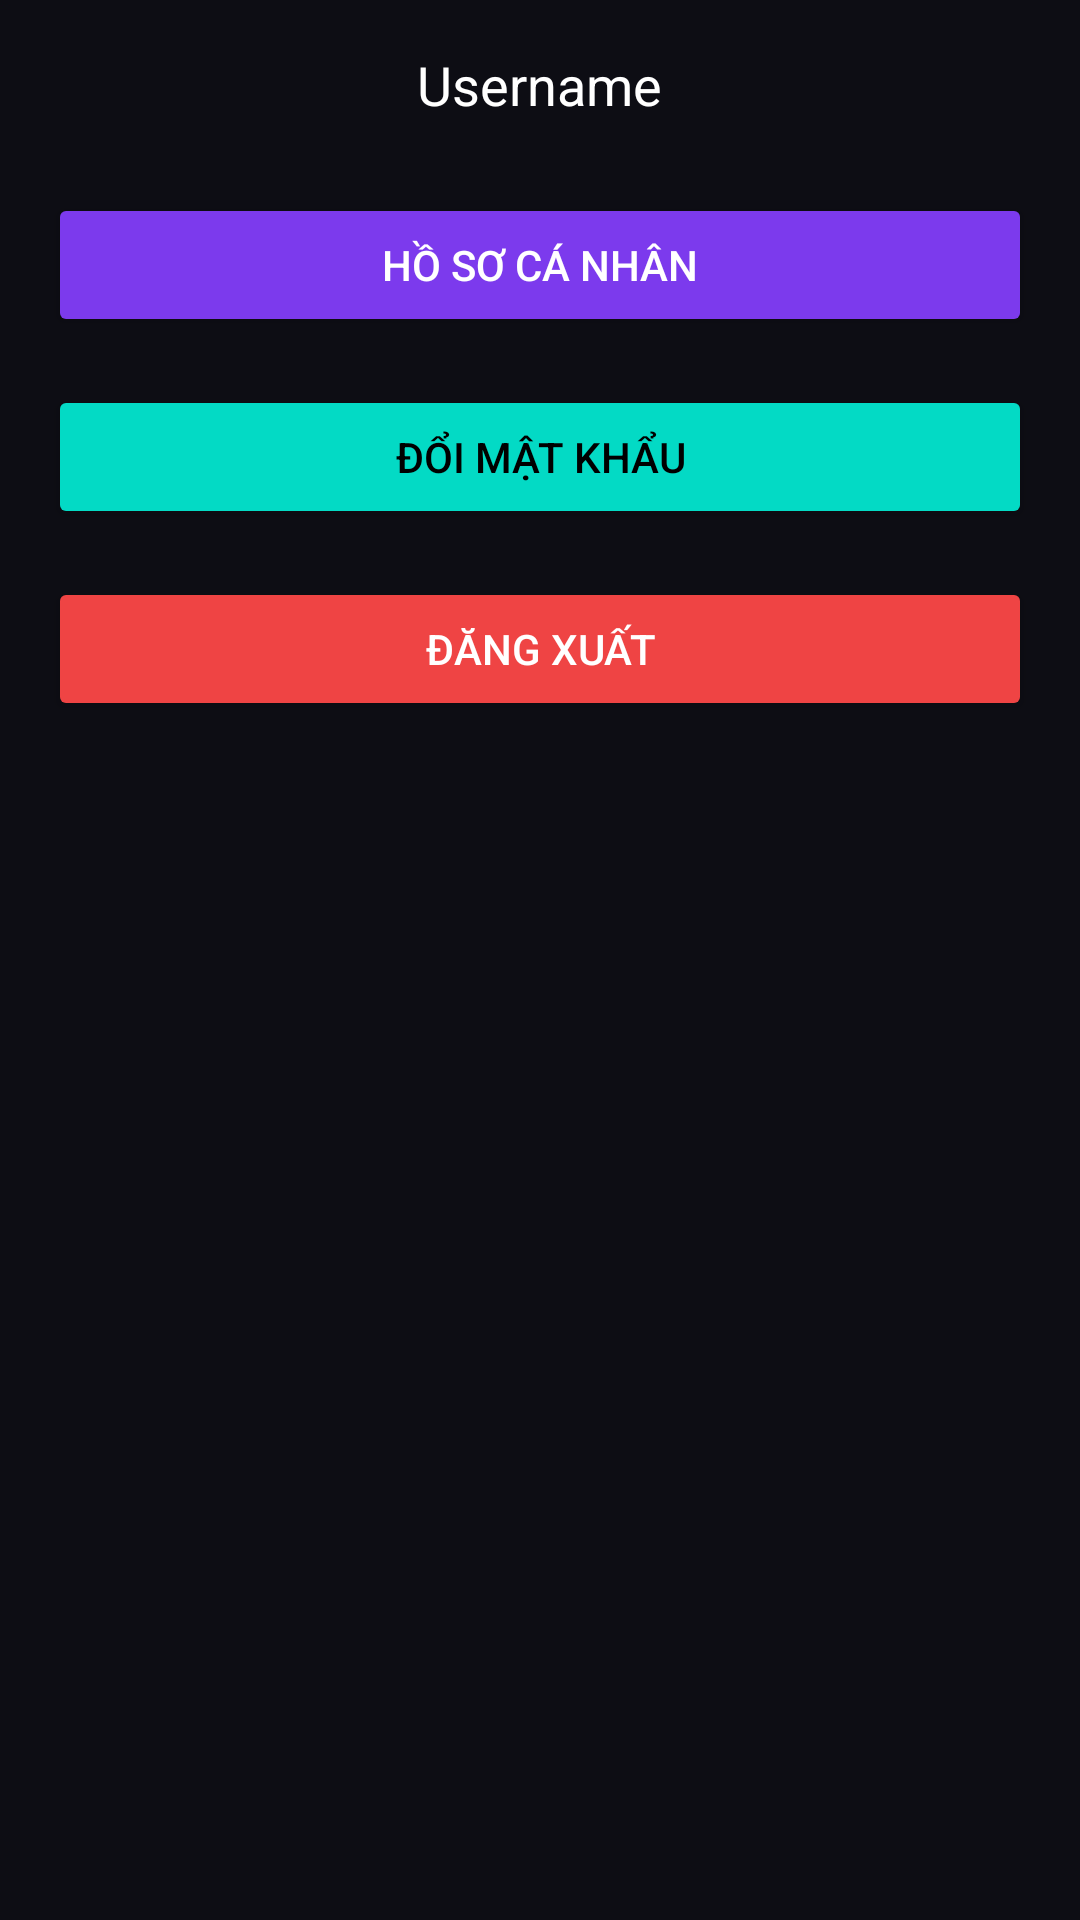

Android layout source for this screen:
<!-- AndroidManifest.xml: application theme Theme.MusicApp -->
<!-- res/layout/fragment_setting.xml -->
<?xml version="1.0" encoding="utf-8"?>
<LinearLayout xmlns:android="http://schemas.android.com/apk/res/android"
    android:layout_width="match_parent"
    android:layout_height="match_parent"
    android:orientation="vertical"
    android:padding="16dp"
    android:gravity="top|center_horizontal"
    android:background="@color/bg_dark">

    <TextView
        android:id="@+id/textViewUsername"
        android:layout_width="wrap_content"
        android:layout_height="wrap_content"
        android:text="Username"
        android:textSize="18sp"
        android:textColor="@color/text_primary"
        android:layout_marginBottom="24dp" />

    <Button
        android:id="@+id/buttonAdmin"
        android:layout_width="match_parent"
        android:layout_height="wrap_content"
        android:text="Quản lý Admin"
        android:padding="12dp"
        android:layout_marginBottom="16dp"
        android:visibility="gone"
        android:backgroundTint="@color/color_primary_purple"
        android:textColor="@color/text_primary" />

    <Button
        android:id="@+id/buttonProfile"
        android:layout_width="match_parent"
        android:layout_height="wrap_content"
        android:text="Hồ sơ cá nhân"
        android:padding="14dp"
        android:layout_marginBottom="16dp"
        android:backgroundTint="@color/color_primary_purple"
        android:textColor="@color/text_primary" />

    <Button
        android:id="@+id/buttonChangePassword"
        android:layout_width="match_parent"
        android:layout_height="wrap_content"
        android:text="Đổi mật khẩu"
        android:padding="14dp"
        android:layout_marginBottom="16dp"
        android:backgroundTint="@color/teal_200"
        android:textColor="@color/black" />

    <Button
        android:id="@+id/buttonLogout"
        android:layout_width="match_parent"
        android:layout_height="wrap_content"
        android:text="Đăng xuất"
        android:padding="14dp"
        android:backgroundTint="#EF4444"
        android:textColor="@color/text_primary" />

</LinearLayout>
<!-- resources referenced by this layout -->
<resources>
  <color name="bg_dark">#0D0D14</color>
  <color name="black">#FF000000</color>
  <color name="color_primary_purple">#7C3AED</color>
  <color name="teal_200">#FF03DAC5</color>
  <color name="text_primary">#FFFFFF</color>
  <style name="Theme.MusicApp" parent="Theme.MaterialComponents.DayNight.DarkActionBar">
          <item name="colorPrimary">@color/purple_500</item>
          <item name="colorPrimaryVariant">@color/purple_700</item>
          <item name="colorOnPrimary">@color/white</item>
          <item name="colorSecondary">@color/teal_200</item>
          <item name="colorSecondaryVariant">@color/teal_700</item>
          <item name="colorOnSecondary">@color/black</item>
          <item name="android:statusBarColor">?attr/colorPrimaryVariant</item>
      </style>
  <color name="purple_500">#FF6200EE</color>
  <color name="purple_700">#FF3700B3</color>
  <color name="white">#FFFFFFFF</color>
  <color name="teal_700">#FF018786</color>
</resources>
